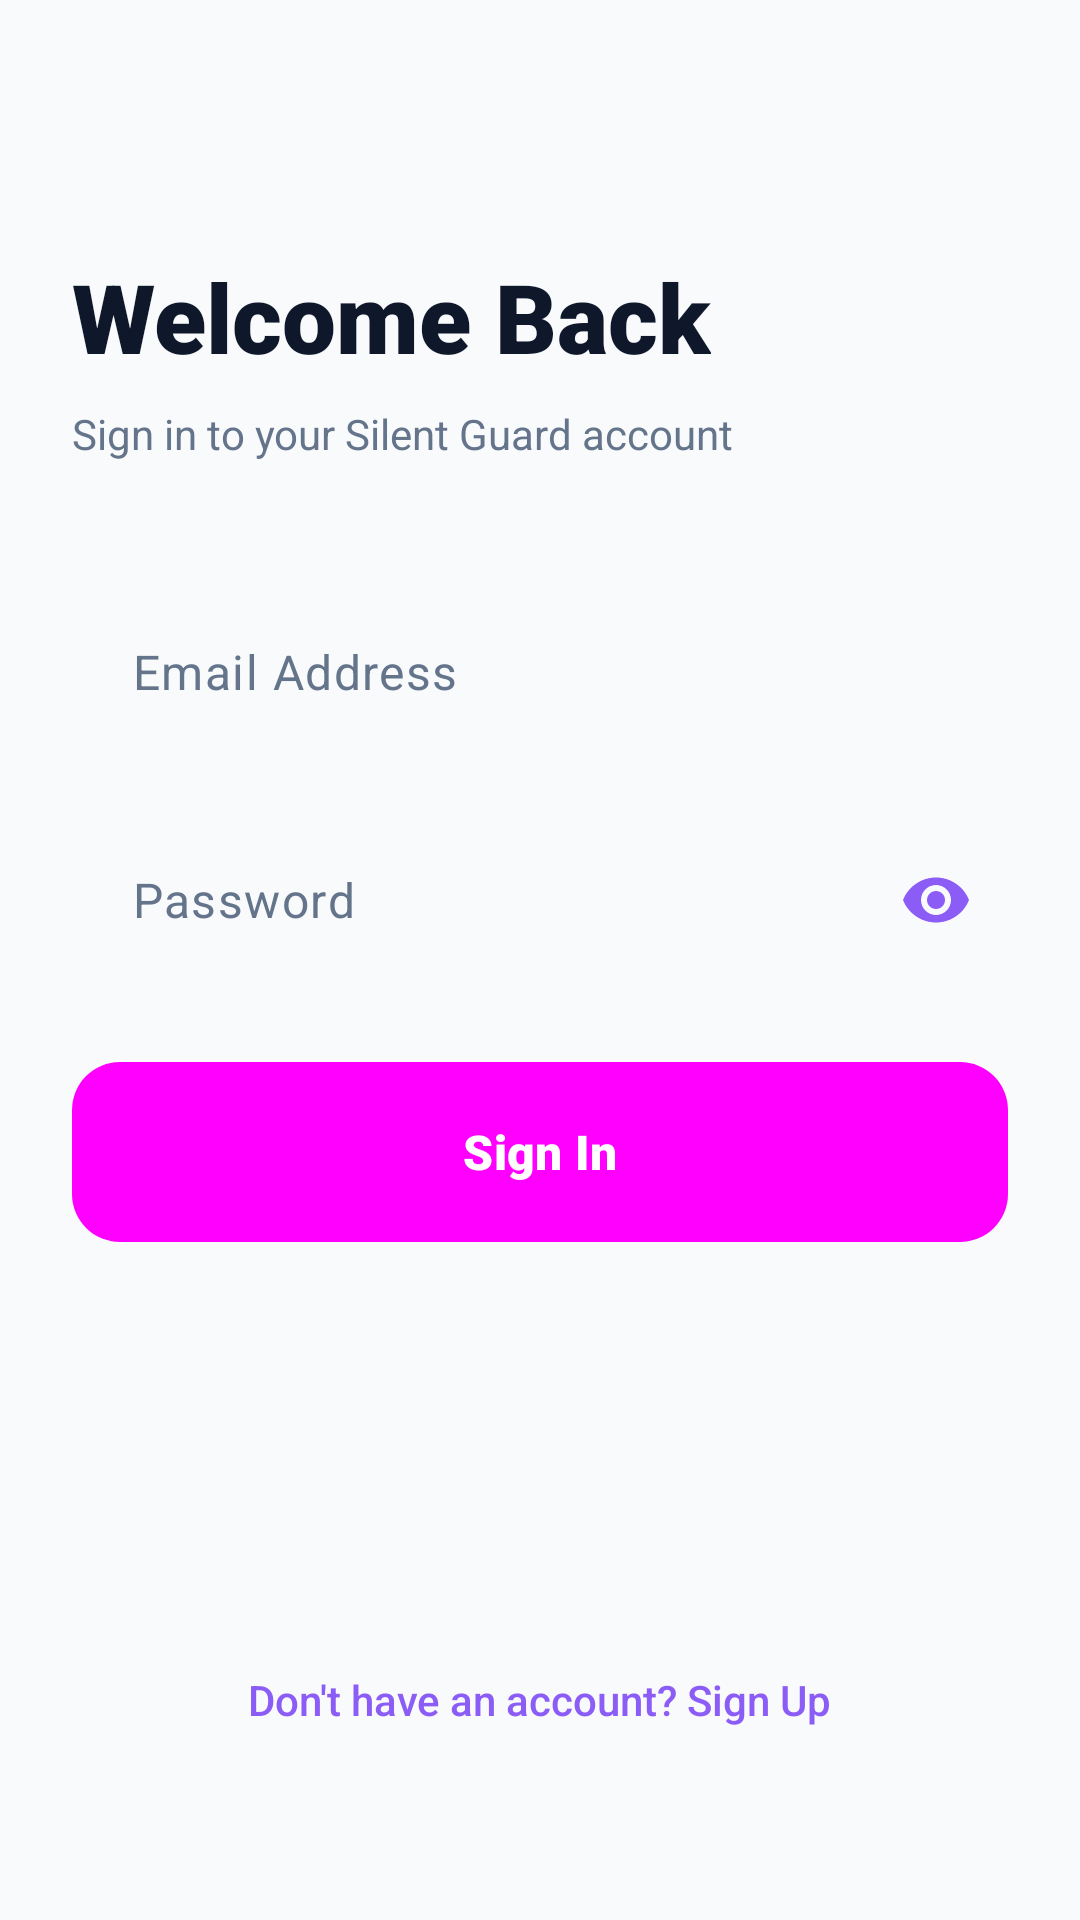

The Android layout XML behind this screen, and the referenced resources:
<!-- AndroidManifest.xml: application theme Theme.SilentGuard -->
<!-- res/layout/activity_login.xml -->
<?xml version="1.0" encoding="utf-8"?>
<androidx.constraintlayout.widget.ConstraintLayout xmlns:android="http://schemas.android.com/apk/res/android"
    xmlns:app="http://schemas.android.com/apk/res-auto"
    android:layout_width="match_parent"
    android:layout_height="match_parent"
    android:background="@color/bg_primary"
    android:padding="24dp">

    <TextView
        android:id="@+id/login_title"
        android:layout_width="wrap_content"
        android:layout_height="wrap_content"
        android:text="Welcome Back"
        android:textColor="@color/text_primary"
        android:textSize="32sp"
        android:fontFamily="sans-serif-black"
        app:layout_constraintTop_toTopOf="parent"
        app:layout_constraintStart_toStartOf="parent"
        android:layout_marginTop="60dp" />

    <TextView
        android:id="@+id/login_subtitle"
        android:layout_width="wrap_content"
        android:layout_height="wrap_content"
        android:text="Sign in to your Silent Guard account"
        android:textColor="@color/text_secondary"
        android:textSize="14sp"
        app:layout_constraintTop_toBottomOf="@id/login_title"
        app:layout_constraintStart_toStartOf="parent"
        android:layout_marginTop="8dp" />

    <LinearLayout
        android:id="@+id/login_form"
        android:layout_width="0dp"
        android:layout_height="wrap_content"
        android:orientation="vertical"
        android:layout_marginTop="40dp"
        app:layout_constraintTop_toBottomOf="@id/login_subtitle"
        app:layout_constraintStart_toStartOf="parent"
        app:layout_constraintEnd_toEndOf="parent">

        <com.google.android.material.textfield.TextInputLayout
            android:id="@+id/til_email"
            android:layout_width="match_parent"
            android:layout_height="wrap_content"
            android:layout_marginBottom="16dp"
            app:hintEnabled="false"
            app:boxBackgroundMode="none"
            app:placeholderText="Email Address"
            app:placeholderTextColor="@color/text_secondary">

            <com.google.android.material.textfield.TextInputEditText
                android:id="@+id/et_email"
                android:layout_width="match_parent"
                android:layout_height="60dp"
                android:background="@drawable/bg_glass_card"
                android:hint="Email Address"
                android:textColorHint="@color/text_secondary"
                android:textColor="@color/text_primary"
                android:paddingHorizontal="20dp"
                android:inputType="textEmailAddress" />
        </com.google.android.material.textfield.TextInputLayout>

        <com.google.android.material.textfield.TextInputLayout
            android:id="@+id/til_password"
            android:layout_width="match_parent"
            android:layout_height="wrap_content"
            android:layout_marginBottom="24dp"
            app:hintEnabled="false"
            app:boxBackgroundMode="none"
            app:passwordToggleEnabled="true"
            app:passwordToggleTint="@color/neon_violet">

            <com.google.android.material.textfield.TextInputEditText
                android:id="@+id/et_password"
                android:layout_width="match_parent"
                android:layout_height="60dp"
                android:background="@drawable/bg_glass_card"
                android:hint="Password"
                android:textColorHint="@color/text_secondary"
                android:textColor="@color/text_primary"
                android:paddingHorizontal="20dp"
                android:inputType="textPassword" />
        </com.google.android.material.textfield.TextInputLayout>

        <Button
            android:id="@+id/btn_login"
            android:layout_width="match_parent"
            android:layout_height="60dp"
            android:text="Sign In"
            style="@style/NeonButton" />
    </LinearLayout>

    <TextView
        android:id="@+id/tv_signup_link"
        android:layout_width="wrap_content"
        android:layout_height="wrap_content"
        android:text="Don't have an account? Sign Up"
        android:textColor="@color/neon_violet"
        android:fontFamily="sans-serif-medium"
        app:layout_constraintBottom_toBottomOf="parent"
        app:layout_constraintStart_toStartOf="parent"
        app:layout_constraintEnd_toEndOf="parent"
        android:layout_marginBottom="40dp"
        android:clickable="true"
        android:focusable="true" />

</androidx.constraintlayout.widget.ConstraintLayout>
<!-- resources referenced by this layout -->
<resources>
  <color name="bg_primary">#F8FAFC</color>
  <color name="neon_violet">#8B5CF6</color>
  <color name="text_primary">#0F172A</color>
  <color name="text_secondary">#64748B</color>
  <style name="NeonButton" parent="Widget.Material3.Button">
          <item name="android:background">@drawable/bg_neon_button</item>
          <item name="android:textColor">@color/ui_card_white</item>
          <item name="android:fontFamily">sans-serif-black</item>
          <item name="android:textSize">16sp</item>
          <item name="android:textAllCaps">false</item>
          <item name="cornerRadius">16dp</item>
      </style>
  <style name="Theme.SilentGuard" parent="Theme.Material3.Light.NoActionBar">
          <item name="colorPrimary">@color/brand_primary</item>
          <item name="android:windowBackground">@color/ui_bg_main</item>
          <item name="android:statusBarColor">@color/ui_bg_main</item>
          <item name="android:windowLightStatusBar">true</item>
          <item name="android:navigationBarColor">@color/ui_bg_main</item>
      </style>
  <!-- drawable bg_neon_button (drawable) -->
  <?xml version="1.0" encoding="utf-8"?>
  <ripple xmlns:android="http://schemas.android.com/apk/res/android"
      android:color="#40FFFFFF">
      <item>
          <shape>
              <gradient
                  android:startColor="@color/accent_purple"
                  android:endColor="@color/neon_violet"
                  android:angle="45" />
              <corners android:radius="16dp" />
          </shape>
      </item>
  </ripple>
  <color name="ui_card_white">#FFFFFF</color>
  <color name="brand_primary">#0F172A</color>
  <color name="ui_bg_main">#F8FAFC</color>
  <color name="accent_purple">#8B5CF6</color>
</resources>
